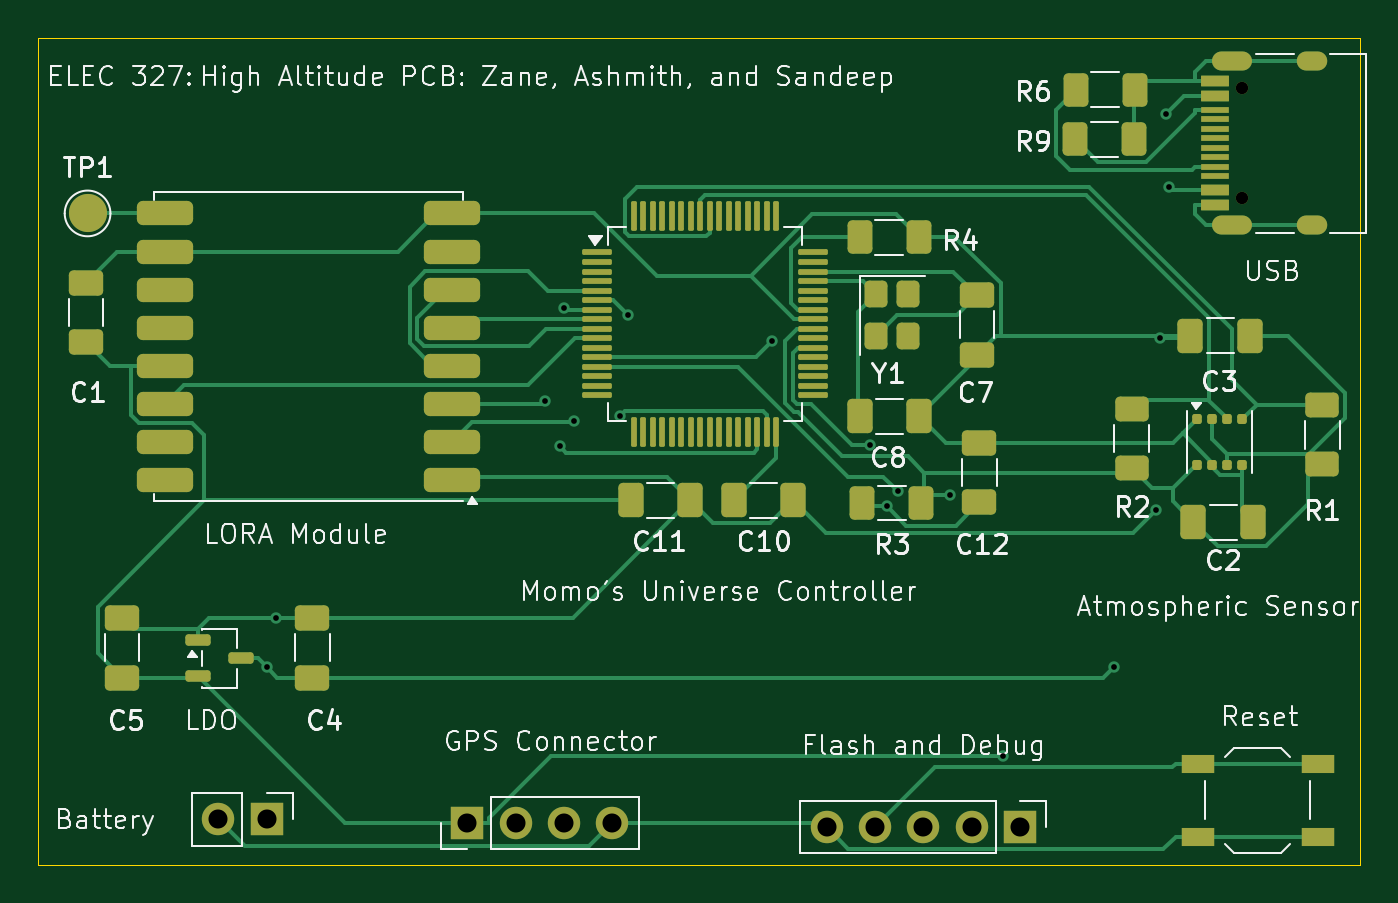
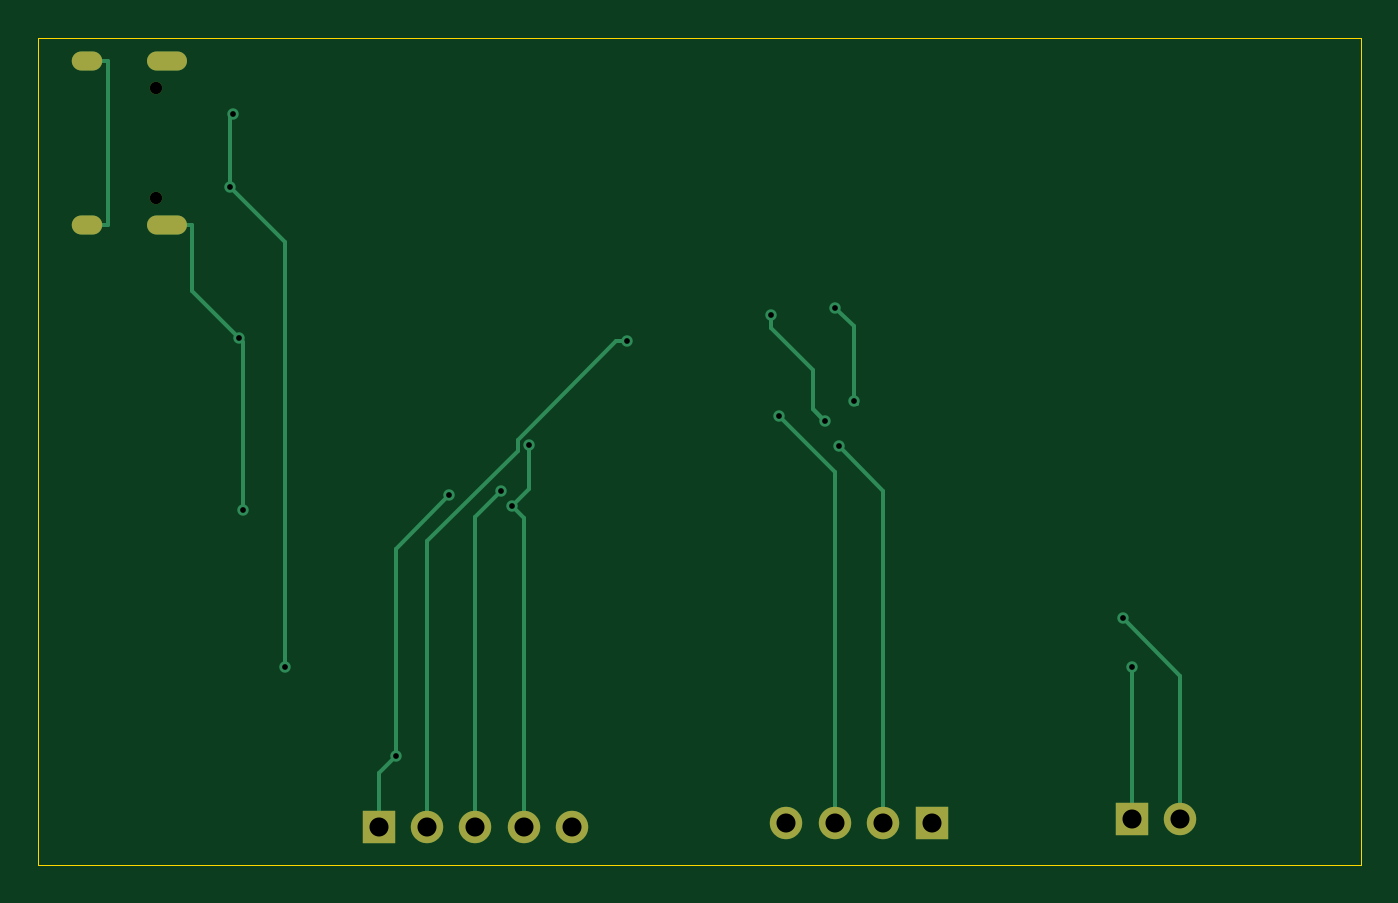
Circuit board: 11 layer files. Board 69.4 x 43.4 mm.
- bottom_copper: baloon-B_Cu.gbr (4647 bytes)
- bottom_mask: baloon-B_Mask.gbr (1124 bytes)
- paste: baloon-B_Paste.gbr (449 bytes)
- bottom_silk: baloon-B_Silkscreen.gbr (1134 bytes)
- outline: baloon-Edge_Cuts.gbr (604 bytes)
- top_copper: baloon-F_Cu.gbr (27809 bytes)
- top_mask: baloon-F_Mask.gbr (7143 bytes)
- paste: baloon-F_Paste.gbr (6418 bytes)
- top_silk: baloon-F_Silkscreen.gbr (103644 bytes)
- drill: baloon-NPTH.drl (364 bytes)
- drill: baloon-PTH.drl (1120 bytes)

=== bottom_copper: baloon-B_Cu.gbr ===
%TF.GenerationSoftware,KiCad,Pcbnew,9.0.5*%
%TF.CreationDate,2026-04-29T00:30:59-05:00*%
%TF.ProjectId,baloon,62616c6f-6f6e-42e6-9b69-6361645f7063,rev?*%
%TF.SameCoordinates,Original*%
%TF.FileFunction,Copper,L2,Bot*%
%TF.FilePolarity,Positive*%
%FSLAX46Y46*%
G04 Gerber Fmt 4.6, Leading zero omitted, Abs format (unit mm)*
G04 Created by KiCad (PCBNEW 9.0.5) date 2026-04-29 00:30:59*
%MOMM*%
%LPD*%
G01*
G04 APERTURE LIST*
%TA.AperFunction,ComponentPad*%
%ADD10R,1.700000X1.700000*%
%TD*%
%TA.AperFunction,ComponentPad*%
%ADD11C,1.700000*%
%TD*%
%TA.AperFunction,HeatsinkPad*%
%ADD12O,2.100000X1.000000*%
%TD*%
%TA.AperFunction,HeatsinkPad*%
%ADD13O,1.600000X1.000000*%
%TD*%
%TA.AperFunction,ViaPad*%
%ADD14C,0.600000*%
%TD*%
%TA.AperFunction,Conductor*%
%ADD15C,0.200000*%
%TD*%
G04 APERTURE END LIST*
D10*
%TO.P,J5,1,Pin_1*%
%TO.N,VBUS*%
X146355322Y-79000000D03*
D11*
%TO.P,J5,2,Pin_2*%
%TO.N,GND*%
X143815322Y-79000000D03*
%TD*%
D12*
%TO.P,J4,S1,SHIELD*%
%TO.N,GND*%
X197025322Y-47830000D03*
D13*
X201205322Y-47830000D03*
D12*
X197025322Y-39190000D03*
D13*
X201205322Y-39190000D03*
%TD*%
D10*
%TO.P,J2,1,Pin_1*%
%TO.N,+3.3V*%
X156875322Y-79200000D03*
D11*
%TO.P,J2,2,Pin_2*%
%TO.N,/UART0_RX*%
X159415322Y-79200000D03*
%TO.P,J2,3,Pin_3*%
%TO.N,/UART0_TX*%
X161955322Y-79200000D03*
%TO.P,J2,4,Pin_4*%
%TO.N,GND*%
X164495322Y-79200000D03*
%TD*%
D10*
%TO.P,J1,1,Pin_1*%
%TO.N,+3.3V*%
X185895322Y-79400000D03*
D11*
%TO.P,J1,2,Pin_2*%
%TO.N,/SWDIO*%
X183355322Y-79400000D03*
%TO.P,J1,3,Pin_3*%
%TO.N,/SWCLK*%
X180815322Y-79400000D03*
%TO.P,J1,4,Pin_4*%
%TO.N,/RST*%
X178275322Y-79400000D03*
%TO.P,J1,5,Pin_5*%
%TO.N,GND*%
X175735322Y-79400000D03*
%TD*%
D14*
%TO.N,/MOSI*%
X160959722Y-57054000D03*
X161949022Y-52143700D03*
%TO.N,/MISO*%
X165305522Y-52549400D03*
X162468872Y-58113550D03*
%TO.N,/UART0_RX*%
X161746922Y-59427400D03*
%TO.N,/UART0_TX*%
X164897422Y-57850600D03*
%TO.N,/SWCLK*%
X179478522Y-61784700D03*
%TO.N,/SWDIO*%
X172867322Y-53909100D03*
%TO.N,/RST*%
X178905822Y-62560100D03*
X177998622Y-59344000D03*
%TO.N,VBUS*%
X146355322Y-71021600D03*
X193705322Y-45788400D03*
X193554622Y-41999700D03*
X190805322Y-71020000D03*
%TO.N,GND*%
X146854822Y-68437500D03*
X193211122Y-53740000D03*
X193025722Y-62759500D03*
%TO.N,+3.3V*%
X185005322Y-75670000D03*
X182213522Y-62001900D03*
%TD*%
D15*
%TO.N,/MISO*%
X165305522Y-53224800D02*
X165305522Y-52549400D01*
X163102322Y-55428000D02*
X165305522Y-53224800D01*
X163102322Y-57480100D02*
X163102322Y-55428000D01*
X162468872Y-58113550D02*
X163102322Y-57480100D01*
X162468872Y-58113550D02*
X162444522Y-58137900D01*
X162444522Y-58137900D02*
X163102322Y-57480100D01*
%TO.N,/MOSI*%
X160959722Y-53133000D02*
X161949022Y-52143700D01*
X160959722Y-57054000D02*
X160959722Y-53133000D01*
X160959722Y-57054000D02*
X160813722Y-57200000D01*
X160813722Y-57200000D02*
X160959722Y-57054000D01*
%TO.N,/UART0_RX*%
X159415322Y-61759000D02*
X159415322Y-79200000D01*
X161746922Y-59427400D02*
X159415322Y-61759000D01*
%TO.N,/UART0_TX*%
X161955322Y-60792700D02*
X164897422Y-57850600D01*
X161955322Y-79200000D02*
X161955322Y-60792700D01*
%TO.N,/SWCLK*%
X180815322Y-63121500D02*
X180815322Y-79400000D01*
X179478522Y-61784700D02*
X180815322Y-63121500D01*
%TO.N,/SWDIO*%
X173414622Y-53909100D02*
X172867322Y-53909100D01*
X178600322Y-59094800D02*
X173414622Y-53909100D01*
X178600322Y-59642100D02*
X178600322Y-59094800D01*
X183355322Y-64397100D02*
X178600322Y-59642100D01*
X183355322Y-79400000D02*
X183355322Y-64397100D01*
%TO.N,/RST*%
X178275322Y-63190600D02*
X178905822Y-62560100D01*
X178275322Y-79400000D02*
X178275322Y-63190600D01*
X177998622Y-61652900D02*
X178905822Y-62560100D01*
X177998622Y-59344000D02*
X177998622Y-61652900D01*
%TO.N,VBUS*%
X146355322Y-79000000D02*
X146355322Y-71021600D01*
X193705322Y-42150400D02*
X193554622Y-41999700D01*
X193705322Y-45788400D02*
X193705322Y-42150400D01*
X190805322Y-48688400D02*
X193705322Y-45788400D01*
X190805322Y-71020000D02*
X190805322Y-48688400D01*
%TO.N,GND*%
X200103622Y-39190000D02*
X200103622Y-47830000D01*
X201205322Y-39190000D02*
X200103622Y-39190000D01*
X201205322Y-47830000D02*
X200103622Y-47830000D01*
X143815322Y-71477000D02*
X146854822Y-68437500D01*
X143815322Y-79000000D02*
X143815322Y-71477000D01*
X195673622Y-51277500D02*
X193211122Y-53740000D01*
X195673622Y-47830000D02*
X195673622Y-51277500D01*
X197025322Y-47830000D02*
X195673622Y-47830000D01*
X193025722Y-53925400D02*
X193025722Y-62759500D01*
X193211122Y-53740000D02*
X193025722Y-53925400D01*
%TO.N,+3.3V*%
X185895322Y-76560000D02*
X185895322Y-79400000D01*
X185005322Y-75670000D02*
X185895322Y-76560000D01*
X185005322Y-64793700D02*
X182213522Y-62001900D01*
X185005322Y-75670000D02*
X185005322Y-64793700D01*
%TD*%
M02*

=== bottom_mask: baloon-B_Mask.gbr ===
%TF.GenerationSoftware,KiCad,Pcbnew,9.0.5*%
%TF.CreationDate,2026-04-29T00:30:59-05:00*%
%TF.ProjectId,baloon,62616c6f-6f6e-42e6-9b69-6361645f7063,rev?*%
%TF.SameCoordinates,Original*%
%TF.FileFunction,Soldermask,Bot*%
%TF.FilePolarity,Negative*%
%FSLAX46Y46*%
G04 Gerber Fmt 4.6, Leading zero omitted, Abs format (unit mm)*
G04 Created by KiCad (PCBNEW 9.0.5) date 2026-04-29 00:30:59*
%MOMM*%
%LPD*%
G01*
G04 APERTURE LIST*
%ADD10R,1.700000X1.700000*%
%ADD11C,1.700000*%
%ADD12C,0.650000*%
%ADD13O,2.100000X1.000000*%
%ADD14O,1.600000X1.000000*%
G04 APERTURE END LIST*
D10*
%TO.C,J5*%
X146355322Y-79000000D03*
D11*
X143815322Y-79000000D03*
%TD*%
D12*
%TO.C,J4*%
X197555322Y-46400000D03*
X197555322Y-40620000D03*
D13*
X197025322Y-47830000D03*
D14*
X201205322Y-47830000D03*
D13*
X197025322Y-39190000D03*
D14*
X201205322Y-39190000D03*
%TD*%
D10*
%TO.C,J2*%
X156875322Y-79200000D03*
D11*
X159415322Y-79200000D03*
X161955322Y-79200000D03*
X164495322Y-79200000D03*
%TD*%
D10*
%TO.C,J1*%
X185895322Y-79400000D03*
D11*
X183355322Y-79400000D03*
X180815322Y-79400000D03*
X178275322Y-79400000D03*
X175735322Y-79400000D03*
%TD*%
M02*

=== paste: baloon-B_Paste.gbr ===
%TF.GenerationSoftware,KiCad,Pcbnew,9.0.5*%
%TF.CreationDate,2026-04-29T00:30:59-05:00*%
%TF.ProjectId,baloon,62616c6f-6f6e-42e6-9b69-6361645f7063,rev?*%
%TF.SameCoordinates,Original*%
%TF.FileFunction,Paste,Bot*%
%TF.FilePolarity,Positive*%
%FSLAX46Y46*%
G04 Gerber Fmt 4.6, Leading zero omitted, Abs format (unit mm)*
G04 Created by KiCad (PCBNEW 9.0.5) date 2026-04-29 00:30:59*
%MOMM*%
%LPD*%
G01*
G04 APERTURE LIST*
G04 APERTURE END LIST*
M02*

=== bottom_silk: baloon-B_Silkscreen.gbr ===
%TF.GenerationSoftware,KiCad,Pcbnew,9.0.5*%
%TF.CreationDate,2026-04-29T00:30:59-05:00*%
%TF.ProjectId,baloon,62616c6f-6f6e-42e6-9b69-6361645f7063,rev?*%
%TF.SameCoordinates,Original*%
%TF.FileFunction,Legend,Bot*%
%TF.FilePolarity,Positive*%
%FSLAX46Y46*%
G04 Gerber Fmt 4.6, Leading zero omitted, Abs format (unit mm)*
G04 Created by KiCad (PCBNEW 9.0.5) date 2026-04-29 00:30:59*
%MOMM*%
%LPD*%
G01*
G04 APERTURE LIST*
%ADD10R,1.700000X1.700000*%
%ADD11C,1.700000*%
%ADD12C,0.650000*%
%ADD13O,2.100000X1.000000*%
%ADD14O,1.600000X1.000000*%
G04 APERTURE END LIST*
%LPC*%
D10*
%TO.C,J5*%
X146355322Y-79000000D03*
D11*
X143815322Y-79000000D03*
%TD*%
D12*
%TO.C,J4*%
X197555322Y-46400000D03*
X197555322Y-40620000D03*
D13*
X197025322Y-47830000D03*
D14*
X201205322Y-47830000D03*
D13*
X197025322Y-39190000D03*
D14*
X201205322Y-39190000D03*
%TD*%
D10*
%TO.C,J2*%
X156875322Y-79200000D03*
D11*
X159415322Y-79200000D03*
X161955322Y-79200000D03*
X164495322Y-79200000D03*
%TD*%
D10*
%TO.C,J1*%
X185895322Y-79400000D03*
D11*
X183355322Y-79400000D03*
X180815322Y-79400000D03*
X178275322Y-79400000D03*
X175735322Y-79400000D03*
%TD*%
%LPD*%
M02*

=== outline: baloon-Edge_Cuts.gbr ===
%TF.GenerationSoftware,KiCad,Pcbnew,9.0.5*%
%TF.CreationDate,2026-04-29T00:30:59-05:00*%
%TF.ProjectId,baloon,62616c6f-6f6e-42e6-9b69-6361645f7063,rev?*%
%TF.SameCoordinates,Original*%
%TF.FileFunction,Profile,NP*%
%FSLAX46Y46*%
G04 Gerber Fmt 4.6, Leading zero omitted, Abs format (unit mm)*
G04 Created by KiCad (PCBNEW 9.0.5) date 2026-04-29 00:30:59*
%MOMM*%
%LPD*%
G01*
G04 APERTURE LIST*
%TA.AperFunction,Profile*%
%ADD10C,0.050000*%
%TD*%
G04 APERTURE END LIST*
D10*
X134355322Y-38000000D02*
X203755322Y-38000000D01*
X203755322Y-81400000D01*
X134355322Y-81400000D01*
X134355322Y-38000000D01*
M02*

=== top_copper: baloon-F_Cu.gbr (27809 bytes, source omitted) ===
=== top_mask: baloon-F_Mask.gbr (7143 bytes, source omitted) ===
=== paste: baloon-F_Paste.gbr (6418 bytes, source omitted) ===
=== top_silk: baloon-F_Silkscreen.gbr (103644 bytes, source omitted) ===
=== drill: baloon-NPTH.drl ===
M48
; DRILL file {KiCad 9.0.5} date 2026-04-29T00:31:05-0500
; FORMAT={-:-/ absolute / metric / decimal}
; #@! TF.CreationDate,2026-04-29T00:31:05-05:00
; #@! TF.GenerationSoftware,Kicad,Pcbnew,9.0.5
; #@! TF.FileFunction,NonPlated,1,2,NPTH
FMAT,2
METRIC
; #@! TA.AperFunction,NonPlated,NPTH,ComponentDrill
T1C0.650
%
G90
G05
T1
X197.555Y-40.62
X197.555Y-46.4
M30

=== drill: baloon-PTH.drl ===
M48
; DRILL file {KiCad 9.0.5} date 2026-04-29T00:31:05-0500
; FORMAT={-:-/ absolute / metric / decimal}
; #@! TF.CreationDate,2026-04-29T00:31:05-05:00
; #@! TF.GenerationSoftware,Kicad,Pcbnew,9.0.5
; #@! TF.FileFunction,Plated,1,2,PTH
FMAT,2
METRIC
; #@! TA.AperFunction,Plated,PTH,ViaDrill
T1C0.300
; #@! TA.AperFunction,Plated,PTH,ComponentDrill
T2C0.600
; #@! TA.AperFunction,Plated,PTH,ComponentDrill
T3C1.000
%
G90
G05
T1
X146.355Y-71.022
X146.855Y-68.438
X160.96Y-57.054
X161.747Y-59.427
X161.949Y-52.144
X162.469Y-58.114
X164.897Y-57.851
X165.306Y-52.549
X172.867Y-53.909
X177.999Y-59.344
X178.906Y-62.56
X179.479Y-61.785
X182.214Y-62.002
X185.005Y-75.67
X190.805Y-71.02
X193.026Y-62.759
X193.211Y-53.74
X193.555Y-42.0
X193.705Y-45.788
T3
X143.815Y-79.0
X146.355Y-79.0
X156.875Y-79.2
X159.415Y-79.2
X161.955Y-79.2
X164.495Y-79.2
X175.735Y-79.4
X178.275Y-79.4
X180.815Y-79.4
X183.355Y-79.4
X185.895Y-79.4
T2
G00X196.475Y-39.19
M15
G01X197.575Y-39.19
M16
G05
G00X196.475Y-47.83
M15
G01X197.575Y-47.83
M16
G05
G00X200.905Y-39.19
M15
G01X201.505Y-39.19
M16
G05
G00X200.905Y-47.83
M15
G01X201.505Y-47.83
M16
G05
M30
